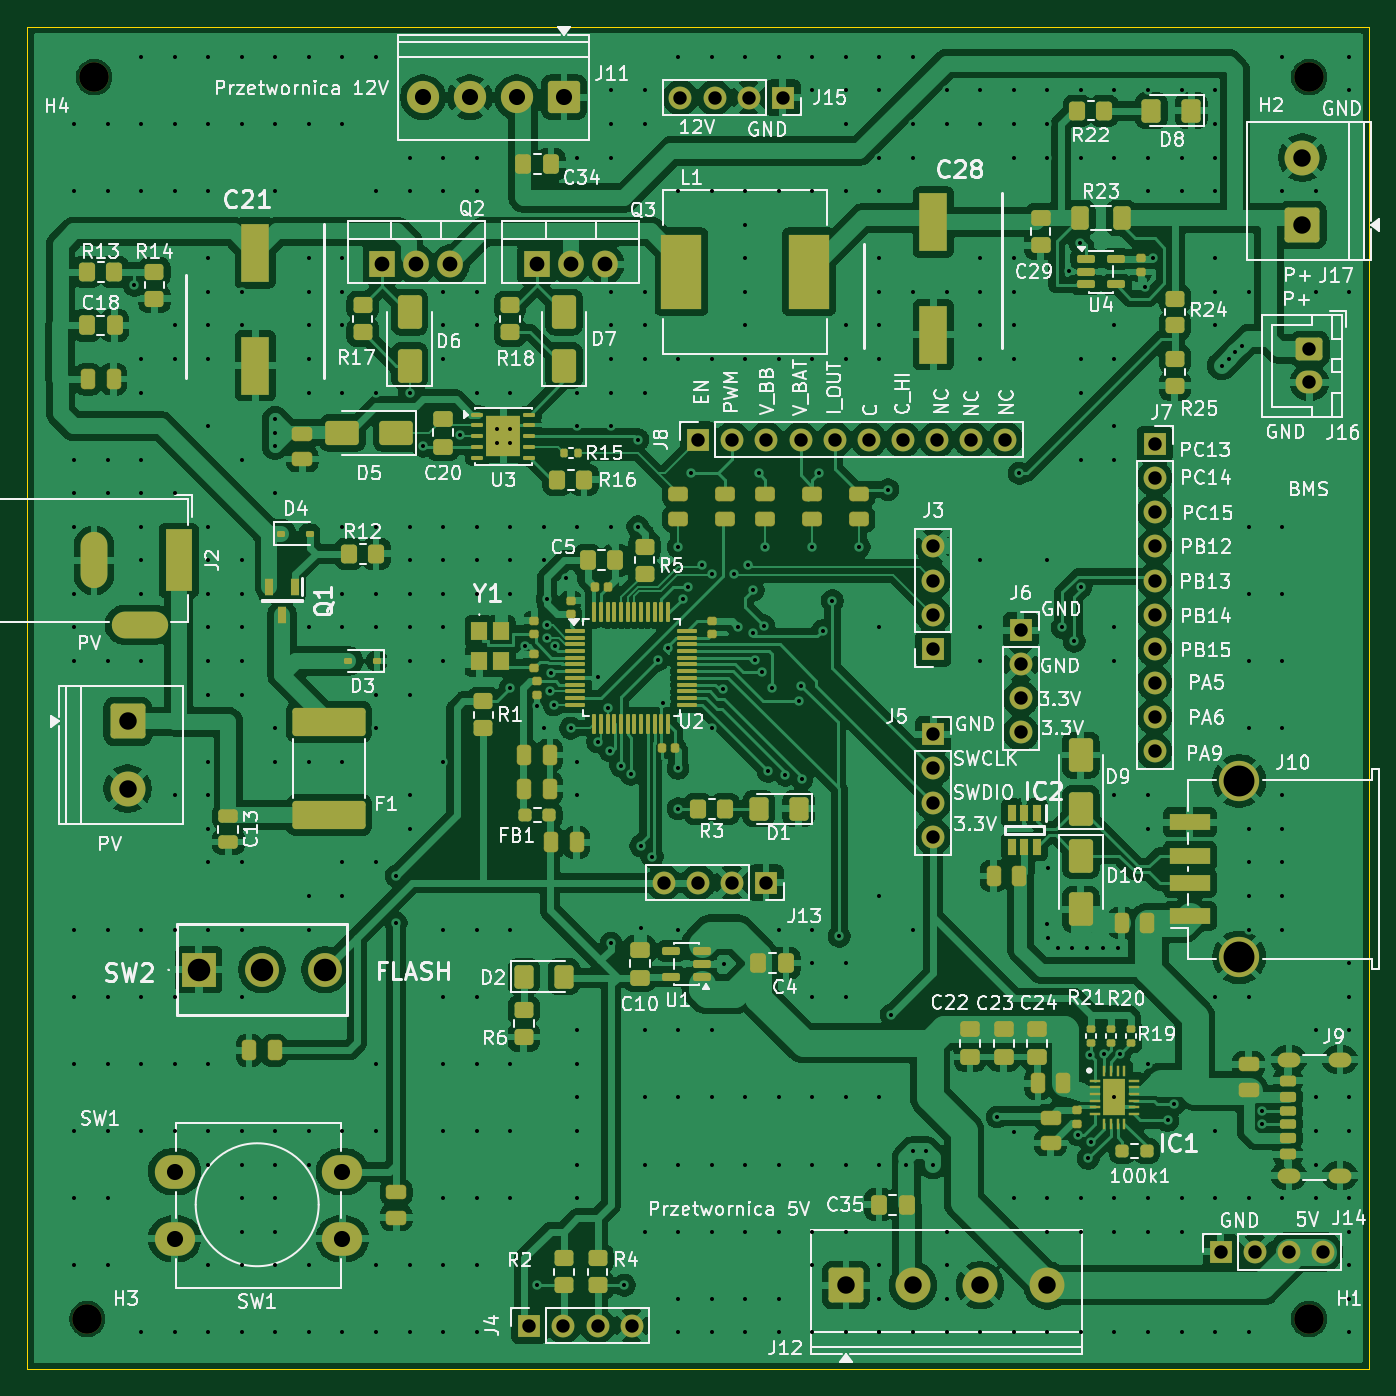
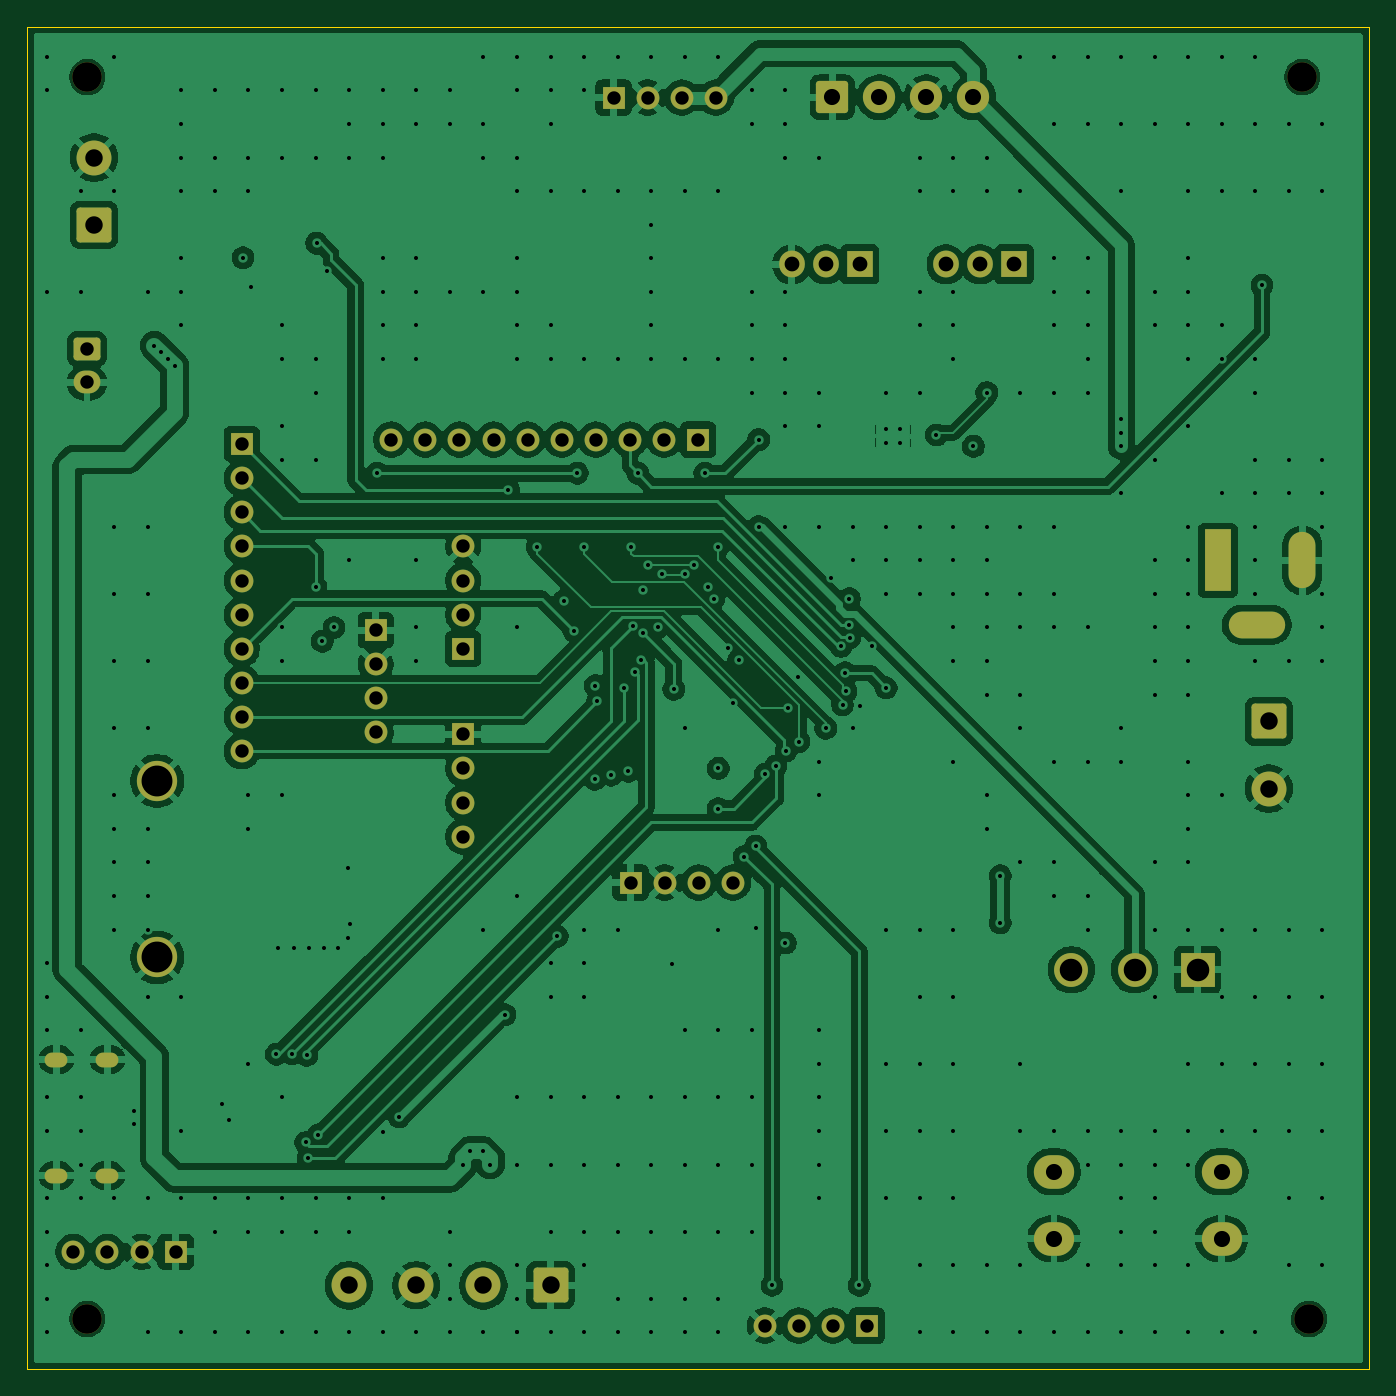
Circuit board: 12 layer files. Board 100.0 x 100.0 mm.
- bottom_copper: OZE_PowerBank-B_Cu.gbl (229347 bytes)
- bottom_mask: OZE_PowerBank-B_Mask.gbs (5178 bytes)
- paste: OZE_PowerBank-B_Paste.gbp (532 bytes)
- bottom_silk: OZE_PowerBank-B_Silkscreen.gbo (5188 bytes)
- outline: OZE_PowerBank-Edge_Cuts.gm1 (695 bytes)
- top_copper: OZE_PowerBank-F_Cu.gtl (443869 bytes)
- top_mask: OZE_PowerBank-F_Mask.gts (19251 bytes)
- paste: OZE_PowerBank-F_Paste.gtp (15388 bytes)
- top_silk: OZE_PowerBank-F_Silkscreen.gto (215889 bytes)
- drill: OZE_PowerBank-NPTH.drl (427 bytes)
- drill: OZE_PowerBank-PTH.drl (9933 bytes)
- drill: OZE_PowerBank-front-in2.drl (424 bytes)

=== bottom_copper: OZE_PowerBank-B_Cu.gbl (229347 bytes, source omitted) ===
=== bottom_mask: OZE_PowerBank-B_Mask.gbs ===
G04 #@! TF.GenerationSoftware,KiCad,Pcbnew,9.0.6-9.0.6~ubuntu22.04.1*
G04 #@! TF.CreationDate,2025-11-28T11:55:00+01:00*
G04 #@! TF.ProjectId,OZE_PowerBank,4f5a455f-506f-4776-9572-42616e6b2e6b,rev?*
G04 #@! TF.SameCoordinates,Original*
G04 #@! TF.FileFunction,Soldermask,Bot*
G04 #@! TF.FilePolarity,Negative*
%FSLAX46Y46*%
G04 Gerber Fmt 4.6, Leading zero omitted, Abs format (unit mm)*
G04 Created by KiCad (PCBNEW 9.0.6-9.0.6~ubuntu22.04.1) date 2025-11-28 11:55:00*
%MOMM*%
%LPD*%
G01*
G04 APERTURE LIST*
G04 Aperture macros list*
%AMRoundRect*
0 Rectangle with rounded corners*
0 $1 Rounding radius*
0 $2 $3 $4 $5 $6 $7 $8 $9 X,Y pos of 4 corners*
0 Add a 4 corners polygon primitive as box body*
4,1,4,$2,$3,$4,$5,$6,$7,$8,$9,$2,$3,0*
0 Add four circle primitives for the rounded corners*
1,1,$1+$1,$2,$3*
1,1,$1+$1,$4,$5*
1,1,$1+$1,$6,$7*
1,1,$1+$1,$8,$9*
0 Add four rect primitives between the rounded corners*
20,1,$1+$1,$2,$3,$4,$5,0*
20,1,$1+$1,$4,$5,$6,$7,0*
20,1,$1+$1,$6,$7,$8,$9,0*
20,1,$1+$1,$8,$9,$2,$3,0*%
G04 Aperture macros list end*
%ADD10R,1.700000X1.700000*%
%ADD11C,1.700000*%
%ADD12RoundRect,0.250000X1.050000X-1.050000X1.050000X1.050000X-1.050000X1.050000X-1.050000X-1.050000X0*%
%ADD13C,2.600000*%
%ADD14C,2.200000*%
%ADD15RoundRect,0.250000X-1.050000X-1.050000X1.050000X-1.050000X1.050000X1.050000X-1.050000X1.050000X0*%
%ADD16R,2.520000X2.520000*%
%ADD17C,2.520000*%
%ADD18O,1.700000X1.100000*%
%ADD19RoundRect,0.250001X0.949999X0.949999X-0.949999X0.949999X-0.949999X-0.949999X0.949999X-0.949999X0*%
%ADD20C,2.400000*%
%ADD21RoundRect,0.250000X-1.050000X1.050000X-1.050000X-1.050000X1.050000X-1.050000X1.050000X1.050000X0*%
%ADD22C,3.000000*%
%ADD23RoundRect,0.250000X-0.750000X0.600000X-0.750000X-0.600000X0.750000X-0.600000X0.750000X0.600000X0*%
%ADD24O,2.000000X1.700000*%
%ADD25R,2.000000X4.600000*%
%ADD26O,2.000000X4.200000*%
%ADD27O,4.200000X2.000000*%
%ADD28R,1.905000X2.000000*%
%ADD29O,1.905000X2.000000*%
%ADD30O,3.000000X2.500000*%
G04 APERTURE END LIST*
D10*
G04 #@! TO.C,J14*
X207920000Y-119000000D03*
D11*
X210460000Y-119000000D03*
X213000000Y-119000000D03*
X215540000Y-119000000D03*
G04 #@! TD*
D10*
G04 #@! TO.C,J13*
X174040000Y-91500000D03*
D11*
X171500000Y-91500000D03*
X168960000Y-91500000D03*
X166420000Y-91500000D03*
G04 #@! TD*
D12*
G04 #@! TO.C,J17*
X214000000Y-42500000D03*
D13*
X214000000Y-37500000D03*
G04 #@! TD*
D10*
G04 #@! TO.C,J3*
X186500000Y-74080000D03*
D11*
X186500000Y-71540000D03*
X186500000Y-69000000D03*
X186500000Y-66460000D03*
G04 #@! TD*
D14*
G04 #@! TO.C,H3*
X123500000Y-124000000D03*
G04 #@! TD*
D10*
G04 #@! TO.C,J4*
X156420000Y-124500000D03*
D11*
X158960000Y-124500000D03*
X161500000Y-124500000D03*
X164040000Y-124500000D03*
G04 #@! TD*
D15*
G04 #@! TO.C,J12*
X180000000Y-121500000D03*
D13*
X185000000Y-121500000D03*
X190000000Y-121500000D03*
X195000000Y-121500000D03*
G04 #@! TD*
D10*
G04 #@! TO.C,J8*
X169000000Y-58500000D03*
D11*
X171540000Y-58500000D03*
X174080000Y-58500000D03*
X176620000Y-58500000D03*
X179160000Y-58500000D03*
X181700000Y-58500000D03*
X184240000Y-58500000D03*
X186780000Y-58500000D03*
X189320000Y-58500000D03*
X191860000Y-58500000D03*
G04 #@! TD*
D16*
G04 #@! TO.C,SW2*
X131800000Y-98000000D03*
D17*
X136500000Y-98000000D03*
X141200000Y-98000000D03*
G04 #@! TD*
D14*
G04 #@! TO.C,H1*
X214500000Y-124000000D03*
G04 #@! TD*
D18*
G04 #@! TO.C,J9*
X213000000Y-113320000D03*
X216800000Y-113320000D03*
X213000000Y-104680000D03*
X216800000Y-104680000D03*
G04 #@! TD*
D14*
G04 #@! TO.C,H4*
X124000000Y-31500000D03*
G04 #@! TD*
D19*
G04 #@! TO.C,J11*
X159000000Y-33000000D03*
D20*
X155500000Y-33000000D03*
X152000000Y-33000000D03*
X148500000Y-33000000D03*
G04 #@! TD*
D21*
G04 #@! TO.C,J1*
X126500000Y-79500000D03*
D13*
X126500000Y-84500000D03*
G04 #@! TD*
D22*
G04 #@! TO.C,J10*
X209300000Y-97070000D03*
X209300000Y-83930000D03*
G04 #@! TD*
D23*
G04 #@! TO.C,J16*
X214525000Y-51750000D03*
D24*
X214525000Y-54250000D03*
G04 #@! TD*
D10*
G04 #@! TO.C,J5*
X186500000Y-80460000D03*
D11*
X186500000Y-83000000D03*
X186500000Y-85540000D03*
X186500000Y-88080000D03*
G04 #@! TD*
D10*
G04 #@! TO.C,J15*
X175300000Y-33025000D03*
D11*
X172760000Y-33025000D03*
X170220000Y-33025000D03*
X167680000Y-33025000D03*
G04 #@! TD*
D25*
G04 #@! TO.C,J2*
X130300000Y-67500000D03*
D26*
X124000000Y-67500000D03*
D27*
X127400000Y-72300000D03*
G04 #@! TD*
D10*
G04 #@! TO.C,J7*
X203000000Y-58840000D03*
D11*
X203000000Y-61380000D03*
X203000000Y-63920000D03*
X203000000Y-66460000D03*
X203000000Y-69000000D03*
X203000000Y-71540000D03*
X203000000Y-74080000D03*
X203000000Y-76620000D03*
X203000000Y-79160000D03*
X203000000Y-81700000D03*
G04 #@! TD*
D10*
G04 #@! TO.C,J6*
X193025000Y-72700000D03*
D11*
X193025000Y-75240000D03*
X193025000Y-77780000D03*
X193025000Y-80320000D03*
G04 #@! TD*
D28*
G04 #@! TO.C,Q3*
X156960000Y-45450000D03*
D29*
X159500000Y-45450000D03*
X162040000Y-45450000D03*
G04 #@! TD*
D30*
G04 #@! TO.C,SW1*
X142500000Y-118037500D03*
X130000000Y-118037500D03*
X142500000Y-113037500D03*
X130000000Y-113037500D03*
G04 #@! TD*
D14*
G04 #@! TO.C,H2*
X214500000Y-31500000D03*
G04 #@! TD*
D28*
G04 #@! TO.C,Q2*
X145460000Y-45450000D03*
D29*
X148000000Y-45450000D03*
X150540000Y-45450000D03*
G04 #@! TD*
M02*

=== paste: OZE_PowerBank-B_Paste.gbp ===
G04 #@! TF.GenerationSoftware,KiCad,Pcbnew,9.0.6-9.0.6~ubuntu22.04.1*
G04 #@! TF.CreationDate,2025-11-28T11:55:00+01:00*
G04 #@! TF.ProjectId,OZE_PowerBank,4f5a455f-506f-4776-9572-42616e6b2e6b,rev?*
G04 #@! TF.SameCoordinates,Original*
G04 #@! TF.FileFunction,Paste,Bot*
G04 #@! TF.FilePolarity,Positive*
%FSLAX46Y46*%
G04 Gerber Fmt 4.6, Leading zero omitted, Abs format (unit mm)*
G04 Created by KiCad (PCBNEW 9.0.6-9.0.6~ubuntu22.04.1) date 2025-11-28 11:55:00*
%MOMM*%
%LPD*%
G01*
G04 APERTURE LIST*
G04 APERTURE END LIST*
M02*

=== bottom_silk: OZE_PowerBank-B_Silkscreen.gbo ===
G04 #@! TF.GenerationSoftware,KiCad,Pcbnew,9.0.6-9.0.6~ubuntu22.04.1*
G04 #@! TF.CreationDate,2025-11-28T11:55:00+01:00*
G04 #@! TF.ProjectId,OZE_PowerBank,4f5a455f-506f-4776-9572-42616e6b2e6b,rev?*
G04 #@! TF.SameCoordinates,Original*
G04 #@! TF.FileFunction,Legend,Bot*
G04 #@! TF.FilePolarity,Positive*
%FSLAX46Y46*%
G04 Gerber Fmt 4.6, Leading zero omitted, Abs format (unit mm)*
G04 Created by KiCad (PCBNEW 9.0.6-9.0.6~ubuntu22.04.1) date 2025-11-28 11:55:00*
%MOMM*%
%LPD*%
G01*
G04 APERTURE LIST*
G04 Aperture macros list*
%AMRoundRect*
0 Rectangle with rounded corners*
0 $1 Rounding radius*
0 $2 $3 $4 $5 $6 $7 $8 $9 X,Y pos of 4 corners*
0 Add a 4 corners polygon primitive as box body*
4,1,4,$2,$3,$4,$5,$6,$7,$8,$9,$2,$3,0*
0 Add four circle primitives for the rounded corners*
1,1,$1+$1,$2,$3*
1,1,$1+$1,$4,$5*
1,1,$1+$1,$6,$7*
1,1,$1+$1,$8,$9*
0 Add four rect primitives between the rounded corners*
20,1,$1+$1,$2,$3,$4,$5,0*
20,1,$1+$1,$4,$5,$6,$7,0*
20,1,$1+$1,$6,$7,$8,$9,0*
20,1,$1+$1,$8,$9,$2,$3,0*%
G04 Aperture macros list end*
%ADD10R,1.700000X1.700000*%
%ADD11C,1.700000*%
%ADD12RoundRect,0.250000X1.050000X-1.050000X1.050000X1.050000X-1.050000X1.050000X-1.050000X-1.050000X0*%
%ADD13C,2.600000*%
%ADD14C,2.200000*%
%ADD15RoundRect,0.250000X-1.050000X-1.050000X1.050000X-1.050000X1.050000X1.050000X-1.050000X1.050000X0*%
%ADD16R,2.520000X2.520000*%
%ADD17C,2.520000*%
%ADD18O,1.700000X1.100000*%
%ADD19RoundRect,0.250001X0.949999X0.949999X-0.949999X0.949999X-0.949999X-0.949999X0.949999X-0.949999X0*%
%ADD20C,2.400000*%
%ADD21RoundRect,0.250000X-1.050000X1.050000X-1.050000X-1.050000X1.050000X-1.050000X1.050000X1.050000X0*%
%ADD22C,3.000000*%
%ADD23RoundRect,0.250000X-0.750000X0.600000X-0.750000X-0.600000X0.750000X-0.600000X0.750000X0.600000X0*%
%ADD24O,2.000000X1.700000*%
%ADD25R,2.000000X4.600000*%
%ADD26O,2.000000X4.200000*%
%ADD27O,4.200000X2.000000*%
%ADD28R,1.905000X2.000000*%
%ADD29O,1.905000X2.000000*%
%ADD30O,3.000000X2.500000*%
G04 APERTURE END LIST*
%LPC*%
D10*
G04 #@! TO.C,J14*
X207920000Y-119000000D03*
D11*
X210460000Y-119000000D03*
X213000000Y-119000000D03*
X215540000Y-119000000D03*
G04 #@! TD*
D10*
G04 #@! TO.C,J13*
X174040000Y-91500000D03*
D11*
X171500000Y-91500000D03*
X168960000Y-91500000D03*
X166420000Y-91500000D03*
G04 #@! TD*
D12*
G04 #@! TO.C,J17*
X214000000Y-42500000D03*
D13*
X214000000Y-37500000D03*
G04 #@! TD*
D10*
G04 #@! TO.C,J3*
X186500000Y-74080000D03*
D11*
X186500000Y-71540000D03*
X186500000Y-69000000D03*
X186500000Y-66460000D03*
G04 #@! TD*
D14*
G04 #@! TO.C,H3*
X123500000Y-124000000D03*
G04 #@! TD*
D10*
G04 #@! TO.C,J4*
X156420000Y-124500000D03*
D11*
X158960000Y-124500000D03*
X161500000Y-124500000D03*
X164040000Y-124500000D03*
G04 #@! TD*
D15*
G04 #@! TO.C,J12*
X180000000Y-121500000D03*
D13*
X185000000Y-121500000D03*
X190000000Y-121500000D03*
X195000000Y-121500000D03*
G04 #@! TD*
D10*
G04 #@! TO.C,J8*
X169000000Y-58500000D03*
D11*
X171540000Y-58500000D03*
X174080000Y-58500000D03*
X176620000Y-58500000D03*
X179160000Y-58500000D03*
X181700000Y-58500000D03*
X184240000Y-58500000D03*
X186780000Y-58500000D03*
X189320000Y-58500000D03*
X191860000Y-58500000D03*
G04 #@! TD*
D16*
G04 #@! TO.C,SW2*
X131800000Y-98000000D03*
D17*
X136500000Y-98000000D03*
X141200000Y-98000000D03*
G04 #@! TD*
D14*
G04 #@! TO.C,H1*
X214500000Y-124000000D03*
G04 #@! TD*
D18*
G04 #@! TO.C,J9*
X213000000Y-113320000D03*
X216800000Y-113320000D03*
X213000000Y-104680000D03*
X216800000Y-104680000D03*
G04 #@! TD*
D14*
G04 #@! TO.C,H4*
X124000000Y-31500000D03*
G04 #@! TD*
D19*
G04 #@! TO.C,J11*
X159000000Y-33000000D03*
D20*
X155500000Y-33000000D03*
X152000000Y-33000000D03*
X148500000Y-33000000D03*
G04 #@! TD*
D21*
G04 #@! TO.C,J1*
X126500000Y-79500000D03*
D13*
X126500000Y-84500000D03*
G04 #@! TD*
D22*
G04 #@! TO.C,J10*
X209300000Y-97070000D03*
X209300000Y-83930000D03*
G04 #@! TD*
D23*
G04 #@! TO.C,J16*
X214525000Y-51750000D03*
D24*
X214525000Y-54250000D03*
G04 #@! TD*
D10*
G04 #@! TO.C,J5*
X186500000Y-80460000D03*
D11*
X186500000Y-83000000D03*
X186500000Y-85540000D03*
X186500000Y-88080000D03*
G04 #@! TD*
D10*
G04 #@! TO.C,J15*
X175300000Y-33025000D03*
D11*
X172760000Y-33025000D03*
X170220000Y-33025000D03*
X167680000Y-33025000D03*
G04 #@! TD*
D25*
G04 #@! TO.C,J2*
X130300000Y-67500000D03*
D26*
X124000000Y-67500000D03*
D27*
X127400000Y-72300000D03*
G04 #@! TD*
D10*
G04 #@! TO.C,J7*
X203000000Y-58840000D03*
D11*
X203000000Y-61380000D03*
X203000000Y-63920000D03*
X203000000Y-66460000D03*
X203000000Y-69000000D03*
X203000000Y-71540000D03*
X203000000Y-74080000D03*
X203000000Y-76620000D03*
X203000000Y-79160000D03*
X203000000Y-81700000D03*
G04 #@! TD*
D10*
G04 #@! TO.C,J6*
X193025000Y-72700000D03*
D11*
X193025000Y-75240000D03*
X193025000Y-77780000D03*
X193025000Y-80320000D03*
G04 #@! TD*
D28*
G04 #@! TO.C,Q3*
X156960000Y-45450000D03*
D29*
X159500000Y-45450000D03*
X162040000Y-45450000D03*
G04 #@! TD*
D30*
G04 #@! TO.C,SW1*
X142500000Y-118037500D03*
X130000000Y-118037500D03*
X142500000Y-113037500D03*
X130000000Y-113037500D03*
G04 #@! TD*
D14*
G04 #@! TO.C,H2*
X214500000Y-31500000D03*
G04 #@! TD*
D28*
G04 #@! TO.C,Q2*
X145460000Y-45450000D03*
D29*
X148000000Y-45450000D03*
X150540000Y-45450000D03*
G04 #@! TD*
%LPD*%
M02*

=== outline: OZE_PowerBank-Edge_Cuts.gm1 ===
G04 #@! TF.GenerationSoftware,KiCad,Pcbnew,9.0.6-9.0.6~ubuntu22.04.1*
G04 #@! TF.CreationDate,2025-11-28T11:55:00+01:00*
G04 #@! TF.ProjectId,OZE_PowerBank,4f5a455f-506f-4776-9572-42616e6b2e6b,rev?*
G04 #@! TF.SameCoordinates,Original*
G04 #@! TF.FileFunction,Profile,NP*
%FSLAX46Y46*%
G04 Gerber Fmt 4.6, Leading zero omitted, Abs format (unit mm)*
G04 Created by KiCad (PCBNEW 9.0.6-9.0.6~ubuntu22.04.1) date 2025-11-28 11:55:00*
%MOMM*%
%LPD*%
G01*
G04 APERTURE LIST*
G04 #@! TA.AperFunction,Profile*
%ADD10C,0.050000*%
G04 #@! TD*
G04 APERTURE END LIST*
D10*
X119000000Y-27750000D02*
X219000000Y-27750000D01*
X219000000Y-127750000D01*
X119000000Y-127750000D01*
X119000000Y-27750000D01*
M02*

=== top_copper: OZE_PowerBank-F_Cu.gtl (443869 bytes, source omitted) ===
=== top_mask: OZE_PowerBank-F_Mask.gts (19251 bytes, source omitted) ===
=== paste: OZE_PowerBank-F_Paste.gtp (15388 bytes, source omitted) ===
=== top_silk: OZE_PowerBank-F_Silkscreen.gto (215889 bytes, source omitted) ===
=== drill: OZE_PowerBank-NPTH.drl ===
M48
; DRILL file {KiCad 9.0.6-9.0.6~ubuntu22.04.1} date 2025-11-28T11:55:00+0100
; FORMAT={-:-/ absolute / metric / decimal}
; #@! TF.CreationDate,2025-11-28T11:55:00+01:00
; #@! TF.GenerationSoftware,Kicad,Pcbnew,9.0.6-9.0.6~ubuntu22.04.1
; #@! TF.FileFunction,NonPlated,1,4,NPTH
FMAT,2
METRIC
; #@! TA.AperFunction,NonPlated,NPTH,ComponentDrill
T1C2.200
%
G90
G05
T1
X123.5Y-124.0
X124.0Y-31.5
X214.5Y-31.5
X214.5Y-124.0
M30

=== drill: OZE_PowerBank-PTH.drl (9933 bytes, source omitted) ===
=== drill: OZE_PowerBank-front-in2.drl ===
M48
; DRILL file {KiCad 9.0.6-9.0.6~ubuntu22.04.1} date 2025-11-28T11:55:00+0100
; FORMAT={-:-/ absolute / metric / decimal}
; #@! TF.CreationDate,2025-11-28T11:55:00+01:00
; #@! TF.GenerationSoftware,Kicad,Pcbnew,9.0.6-9.0.6~ubuntu22.04.1
; #@! TF.FileFunction,Plated,1,3,Blind
FMAT,2
METRIC
; #@! TA.AperFunction,Plated,Buried,ViaDrill
T1C0.300
%
G90
G05
T1
X203.962Y-109.22
X204.47Y-108.0
X211.0Y-108.5
X211.0Y-109.5
M30
